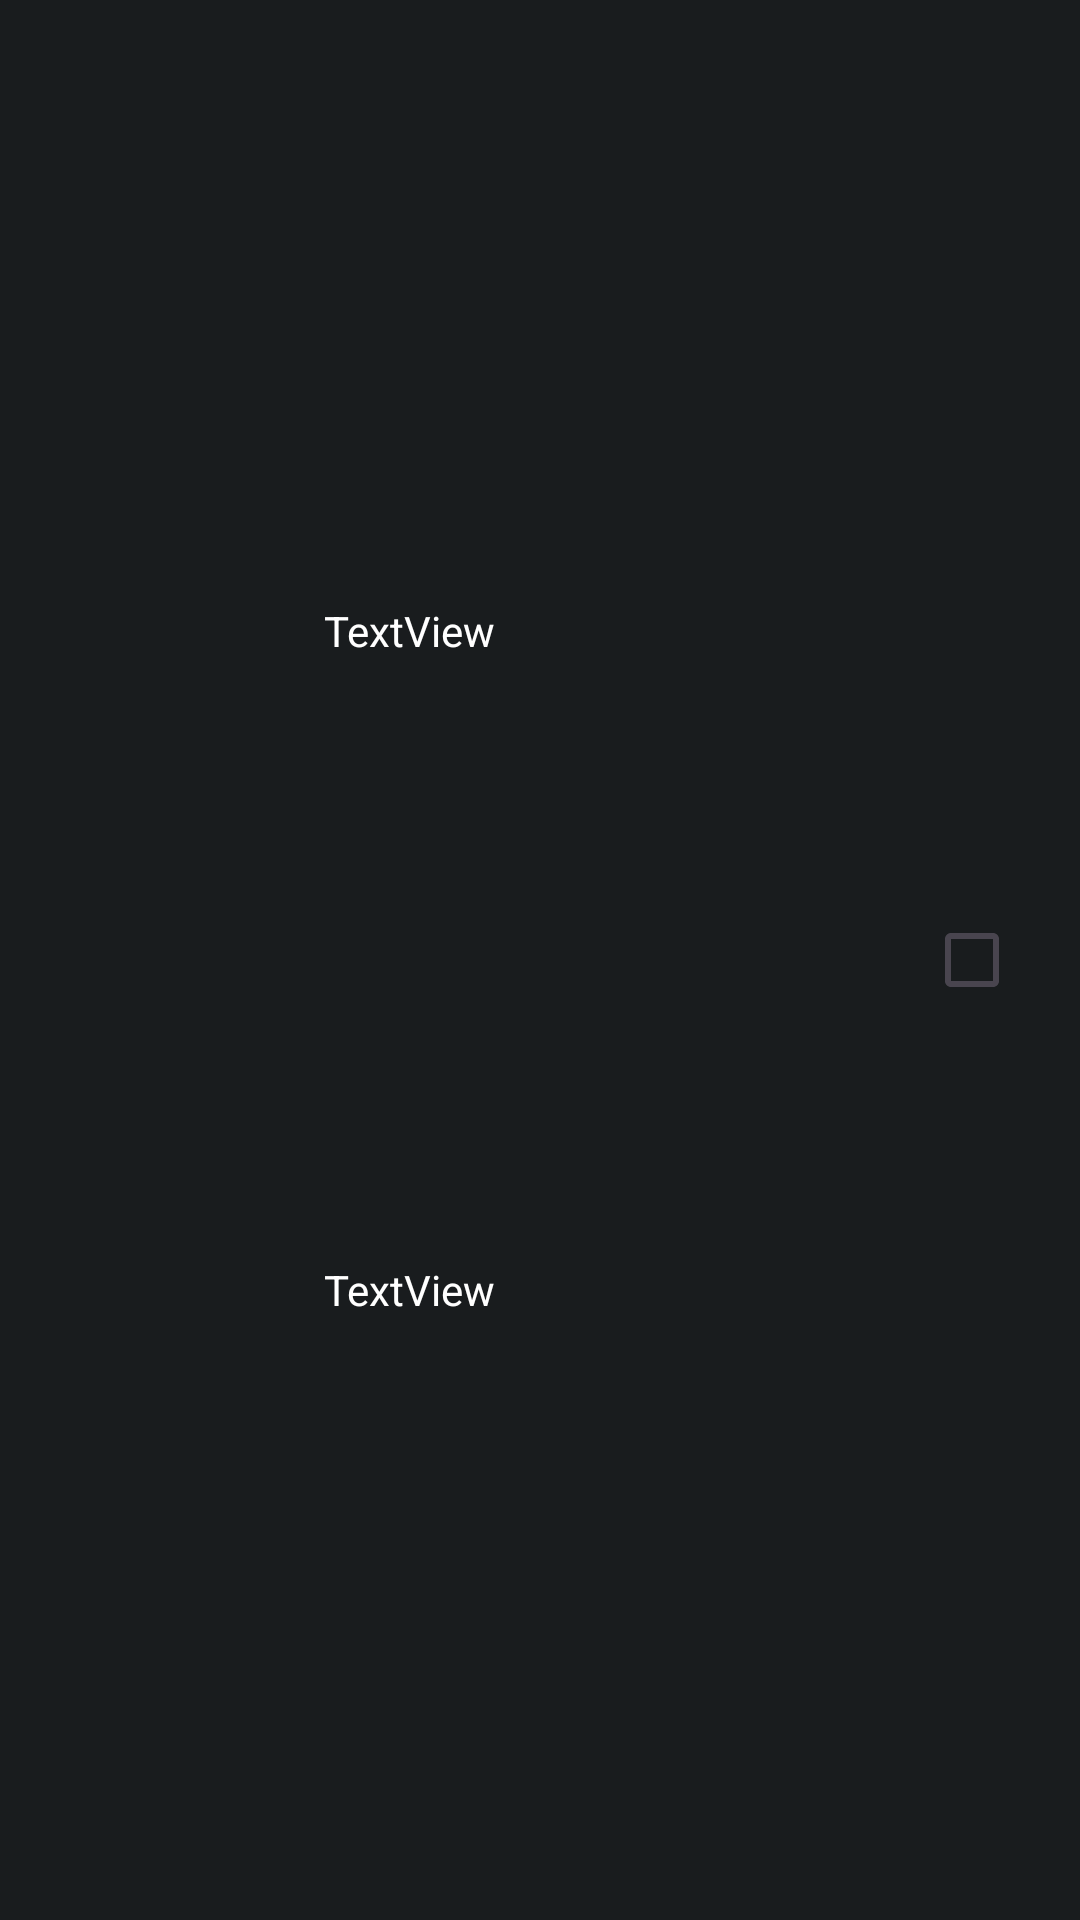

This screen was rendered from an Android layout file. Write that file and the resources it references.
<!-- AndroidManifest.xml: application theme Theme.StudentsApp -->
<!-- res/layout/student_list_row.xml -->
<?xml version="1.0" encoding="utf-8"?>
<androidx.constraintlayout.widget.ConstraintLayout xmlns:android="http://schemas.android.com/apk/res/android"
    xmlns:app="http://schemas.android.com/apk/res-auto"
    xmlns:tools="http://schemas.android.com/tools"
    android:layout_width="match_parent"
    android:layout_height="wrap_content"
    android:background="?attr/selectableItemBackground">

    <ImageView
        android:id="@+id/student_row_image_view"
        android:layout_width="100dp"
        android:layout_height="100dp"
        android:layout_marginStart="4dp"
        android:layout_marginTop="4dp"
        android:layout_marginBottom="4dp"
        app:layout_constraintBottom_toBottomOf="parent"
        app:layout_constraintStart_toStartOf="parent"
        app:layout_constraintTop_toTopOf="parent"
        app:srcCompat="@drawable/avatar" />

    <TextView
        android:id="@+id/student_row_name_text_view"
        android:layout_width="0dp"
        android:layout_height="wrap_content"
        android:layout_marginStart="4dp"
        android:layout_marginEnd="4dp"
        android:text="TextView"
        android:textColor="@color/material_dynamic_neutral100"
        app:layout_constraintBottom_toTopOf="@+id/student_row_id_text_view"
        app:layout_constraintEnd_toStartOf="@+id/student_row_check_box"
        app:layout_constraintHorizontal_bias="0.5"
        app:layout_constraintStart_toEndOf="@+id/student_row_image_view"
        app:layout_constraintTop_toTopOf="parent" />

    <TextView
        android:id="@+id/student_row_id_text_view"
        android:layout_width="0dp"
        android:layout_height="wrap_content"
        android:layout_marginStart="4dp"
        android:layout_marginEnd="4dp"
        android:text="TextView"
        android:textColor="@color/material_dynamic_neutral100"
        app:layout_constraintBottom_toBottomOf="parent"
        app:layout_constraintEnd_toStartOf="@+id/student_row_check_box"
        app:layout_constraintHorizontal_bias="0.5"
        app:layout_constraintStart_toEndOf="@+id/student_row_image_view"
        app:layout_constraintTop_toBottomOf="@+id/student_row_name_text_view" />

    <CheckBox
        android:id="@+id/student_row_check_box"
        android:layout_width="wrap_content"
        android:layout_height="wrap_content"
        android:layout_marginEnd="4dp"
        app:layout_constraintBottom_toBottomOf="parent"
        app:layout_constraintEnd_toEndOf="parent"
        app:layout_constraintTop_toTopOf="parent" />
</androidx.constraintlayout.widget.ConstraintLayout>
<!-- resources referenced by this layout -->
<resources>
  <style name="Theme.StudentsApp" parent="Base.Theme.StudentsApp" />
  <style name="Base.Theme.StudentsApp" parent="Theme.Material3.DayNight.NoActionBar">
          
          <item name="color">@color/material_dynamic_neutral100</item>
           <item name="colorPrimary">@color/material_dynamic_neutral20</item>
          <item name="android:windowBackground">@color/material_dynamic_neutral10</item>"
      </style>
</resources>
